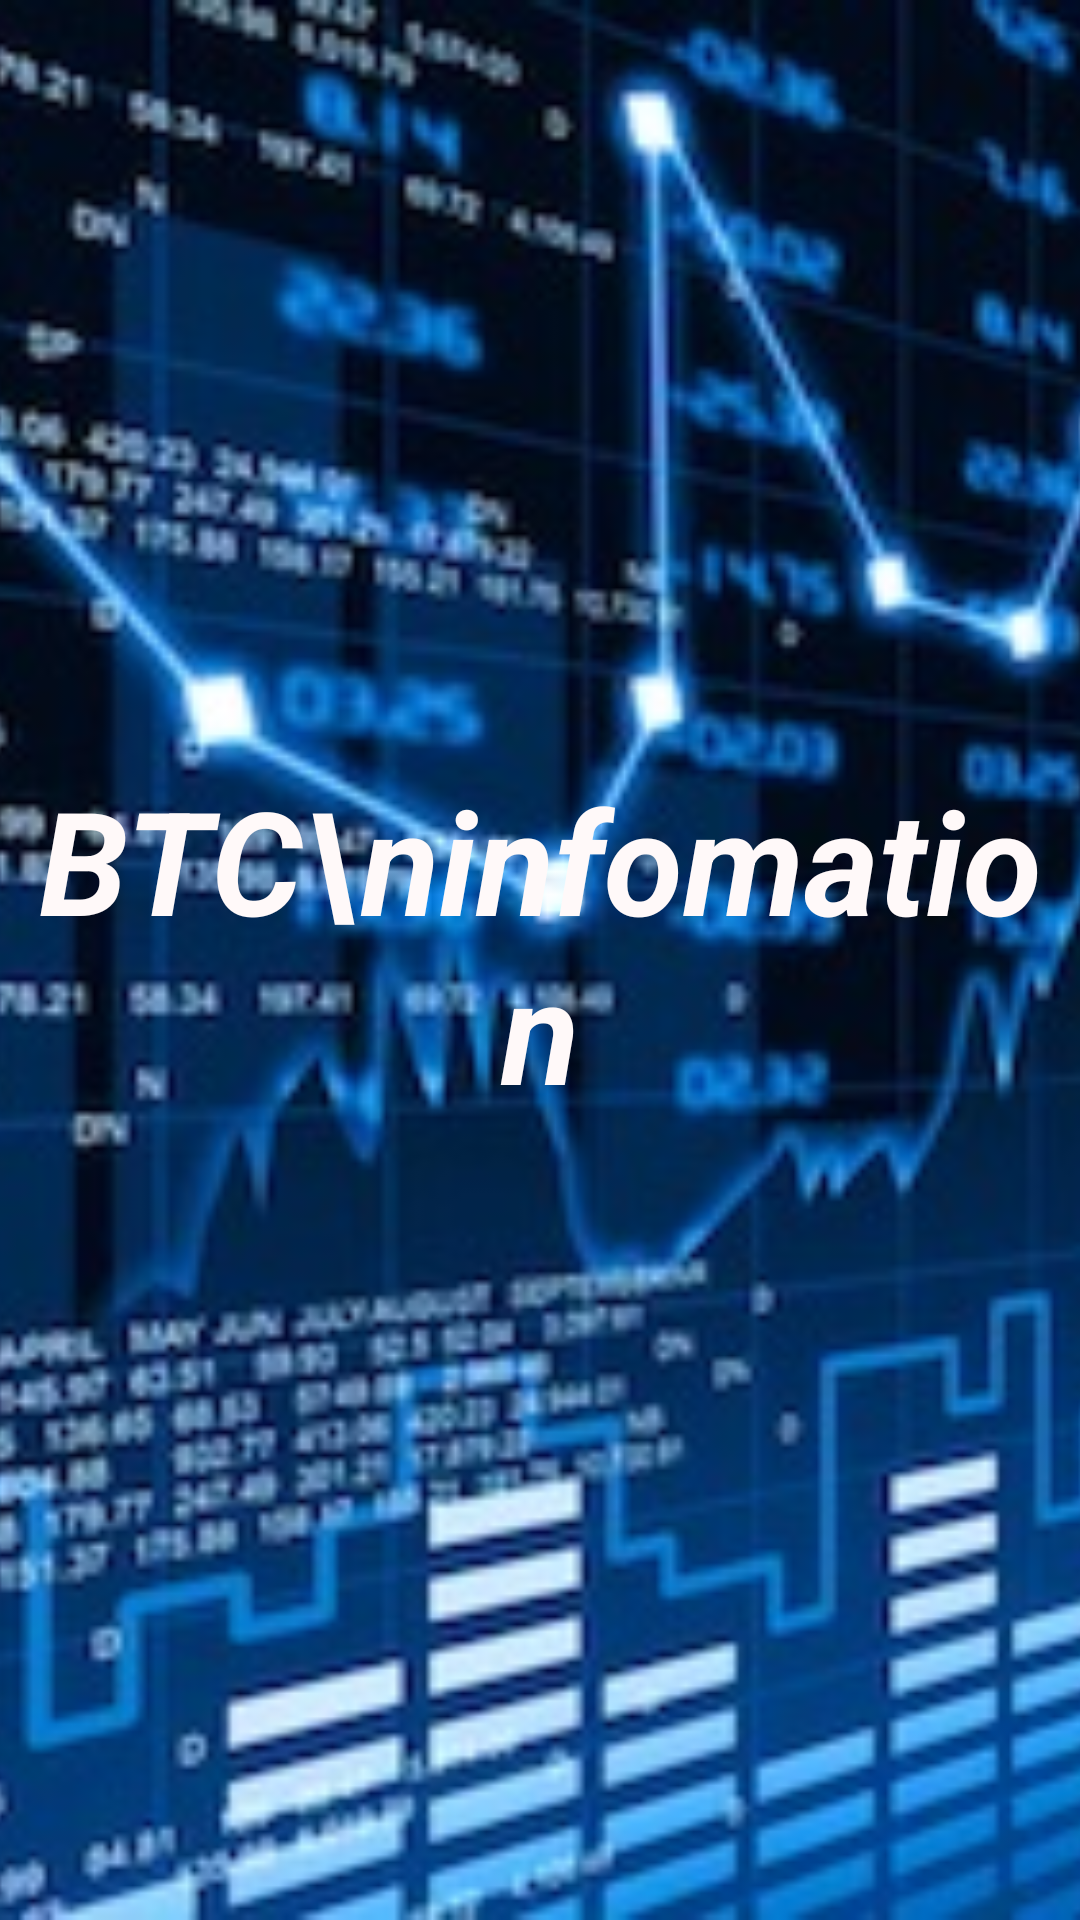

Produce the Android XML layout that renders to this screen, including the resource entries it uses.
<!-- AndroidManifest.xml: application theme Theme.BITCOINAPP -->
<!-- res/layout/activity_sprash.xml -->
<?xml version="1.0" encoding="utf-8"?>
<androidx.constraintlayout.widget.ConstraintLayout xmlns:android="http://schemas.android.com/apk/res/android"
    xmlns:app="http://schemas.android.com/apk/res-auto"
    xmlns:tools="http://schemas.android.com/tools"
    android:layout_width="match_parent"
    android:layout_height="match_parent"
    tools:context=".SprashActivity">

    <ImageView
        android:layout_width="match_parent"
        android:layout_height="match_parent"
        android:src="@drawable/bitcoinsplash"
        android:scaleType="centerCrop"/>

    <LinearLayout
        android:layout_width="match_parent"
        android:layout_height="match_parent"
        android:orientation="vertical">


        <Space
            android:layout_width="match_parent"
            android:layout_height="wrap_content"
            android:layout_weight="4"/>


        <TextView
            android:id="@+id/textView2"
            android:layout_width="match_parent"
            android:layout_height="wrap_content"
            android:layout_weight="1"
            android:fontFamily="sans-serif"
            android:gravity="center"
            android:text="BTC\ninfomation"
            android:textColor="#FFF9F9"
            android:textSize="48sp"
            android:textStyle="bold|italic" />

        <Space
            android:layout_width="match_parent"
            android:layout_height="10dp"
            android:layout_weight="4"/>


    </LinearLayout>

</androidx.constraintlayout.widget.ConstraintLayout>
<!-- resources referenced by this layout -->
<resources>
  <!-- drawable bitcoinsplash: jpeg bitmap (drawable, 62839 bytes) -->
  <style name="Theme.BITCOINAPP" parent="Theme.MaterialComponents.DayNight.DarkActionBar">
          
          <item name="colorPrimary">@color/purple_500</item>
          <item name="colorPrimaryVariant">@color/purple_700</item>
          <item name="colorOnPrimary">@color/white</item>
          
          <item name="colorSecondary">@color/teal_200</item>
          <item name="colorSecondaryVariant">@color/teal_700</item>
          <item name="colorOnSecondary">@color/black</item>
          
          <item name="android:statusBarColor" tools:targetApi="l">?attr/colorPrimaryVariant</item>
          
      </style>
  <!-- not gathered from this repository: default colours our renderer supplied (Android Studio template values) -->
  <color name="purple_500">#FF6200EE</color>
  <color name="purple_700">#FF3700B3</color>
  <color name="teal_200">#FF03DAC5</color>
  <color name="teal_700">#FF018786</color>
  <color name="black">#FF000000</color>
  <color name="white">#FFFFFFFF</color>
</resources>
